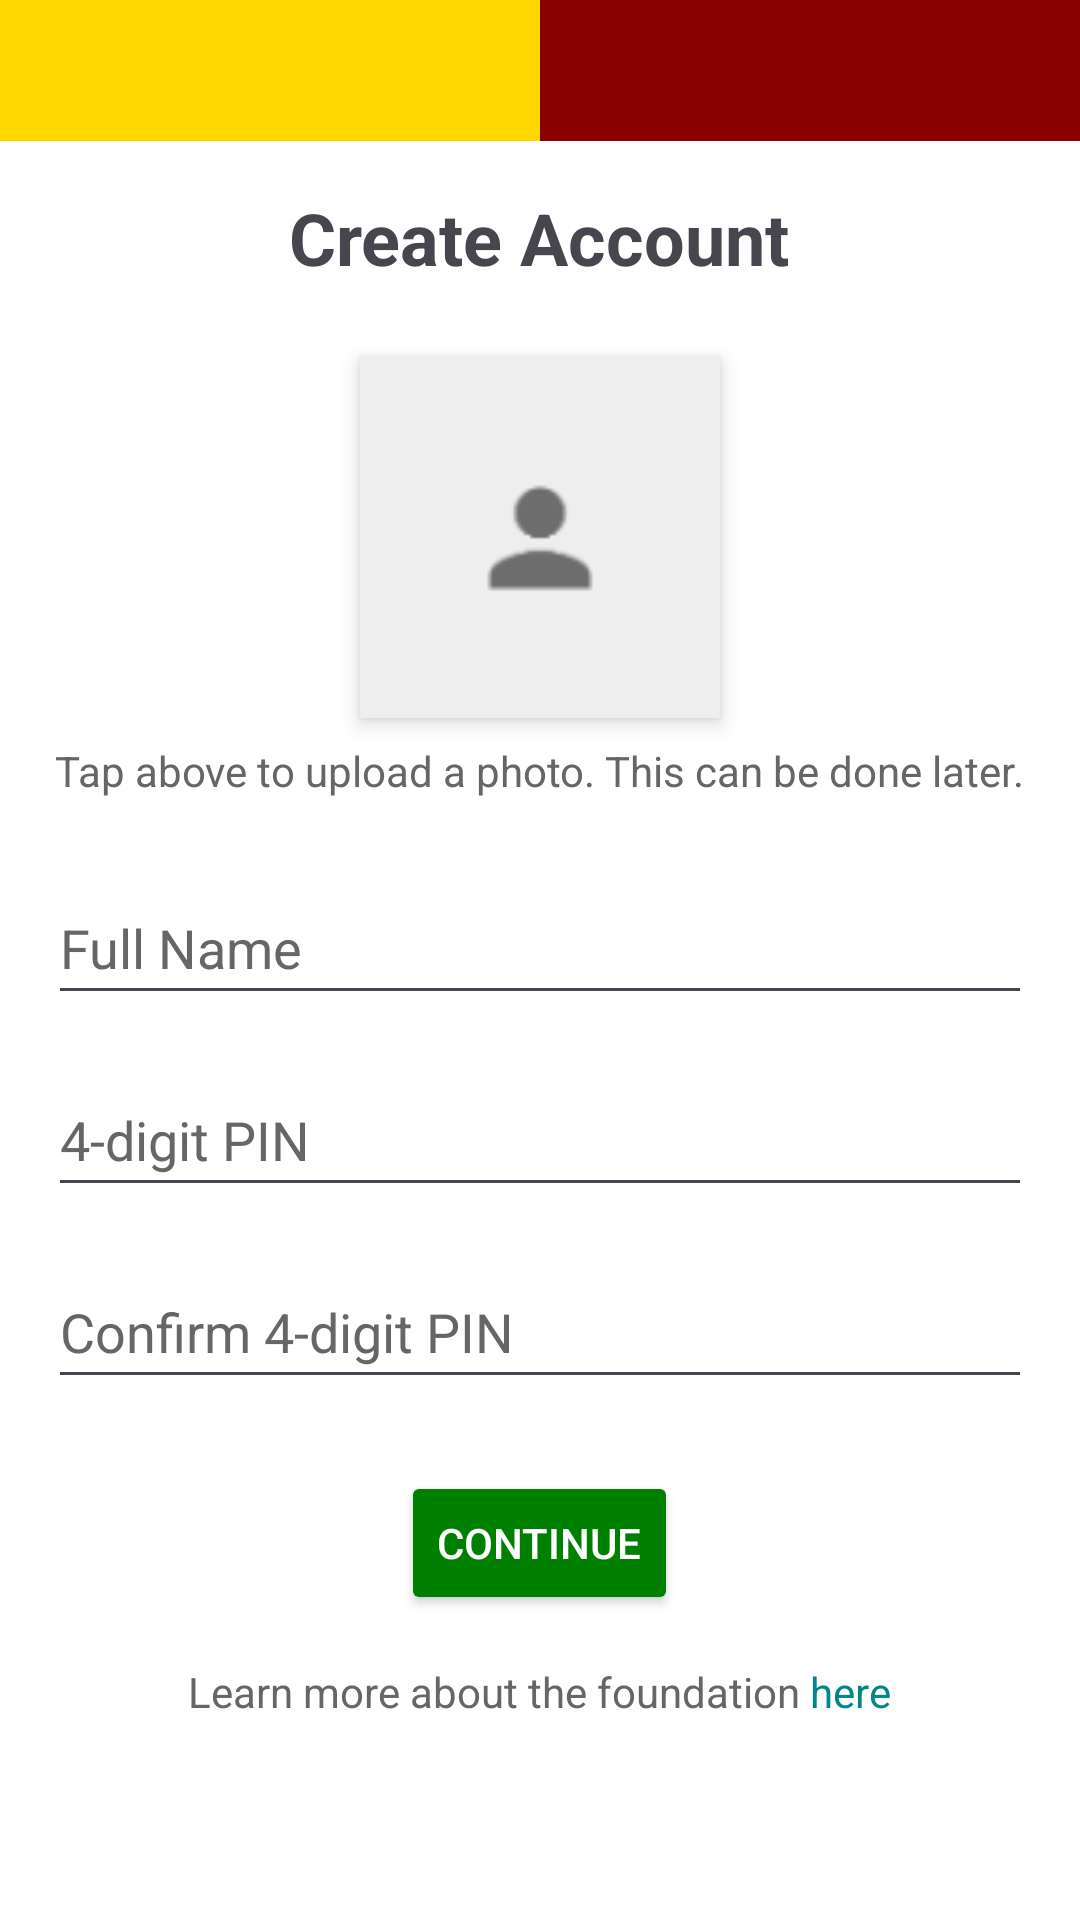

Here is an Android app screen rendered from its layout file. Give the layout XML and the strings, colors and styles it references.
<!-- AndroidManifest.xml: application theme Theme.Test_V2 -->
<!-- res/layout/account_creation_page.xml -->
<?xml version="1.0" encoding="utf-8"?>
<LinearLayout xmlns:android="http://schemas.android.com/apk/res/android"
    xmlns:tools="http://schemas.android.com/tools"
    android:layout_width="match_parent"
    android:layout_height="match_parent"
    android:orientation="vertical"
    android:background="@android:color/white">

    
    <LinearLayout
        android:layout_width="match_parent"
        android:layout_height="wrap_content"
        android:orientation="horizontal">

        <View
            android:layout_width="0dp"
            android:layout_height="47dp"
            android:layout_weight="1"
            android:background="#FFD700" /> 

        <View
            android:layout_width="0dp"
            android:layout_height="47dp"
            android:layout_weight="1"
            android:background="#8B0000" /> 

    </LinearLayout>

    
    <ScrollView
        android:layout_width="match_parent"
        android:layout_height="0dp"
        android:layout_weight="1">

        <LinearLayout
            android:layout_width="match_parent"
            android:layout_height="wrap_content"
            android:gravity="center"
            android:orientation="vertical"
            android:padding="16dp">

            
            <TextView
                android:id="@+id/title"
                android:layout_width="wrap_content"
                android:layout_height="wrap_content"
                android:text="Create Account"
                android:textSize="24sp"
                android:textStyle="bold"
                android:layout_marginBottom="24dp"
                android:contentDescription="Title: Create Account" />

            
            <ImageView
                android:id="@+id/profile_picture"
                android:layout_width="120dp"
                android:layout_height="120dp"
                android:layout_gravity="center"
                android:layout_marginBottom="8dp"
                android:src="@drawable/ic_person"
                android:contentDescription="Profile Picture"
                android:background="#EEEEEE"
                android:padding="8dp"
                android:elevation="4dp" />

            
            <TextView
                android:id="@+id/upload_instructions"
                android:layout_width="wrap_content"
                android:layout_height="wrap_content"
                android:layout_gravity="center"
                android:text="Tap above to upload a photo. This can be done later."
                android:textSize="14sp"
                android:textColor="#666666"
                android:layout_marginBottom="24dp"
                android:contentDescription="Instructions to upload profile picture" />

            
            <EditText
                android:id="@+id/fullName"
                android:layout_width="match_parent"
                android:layout_height="48dp"
                android:hint="Full Name"
                android:inputType="textPersonName"
                android:layout_marginBottom="16dp"
                android:importantForAutofill="yes"
                android:textColorHint="#666666" />

            
            <EditText
                android:id="@+id/pin"
                android:layout_width="match_parent"
                android:layout_height="48dp"
                android:hint="4-digit PIN"
                android:inputType="numberPassword"
                android:maxLength="4"
                android:layout_marginBottom="16dp"
                android:importantForAutofill="yes"
                android:textColorHint="#666666" />

            
            <EditText
                android:id="@+id/confirmPin"
                android:layout_width="match_parent"
                android:layout_height="48dp"
                android:hint="Confirm 4-digit PIN"
                android:inputType="numberPassword"
                android:maxLength="4"
                android:layout_marginBottom="24dp"
                android:importantForAutofill="yes"
                android:textColorHint="#666666" />

            
            <Button
                android:id="@+id/continueButton"
                android:layout_width="wrap_content"
                android:layout_height="48dp"
                android:text="Continue"
                android:backgroundTint="#008000"
                android:textColor="@android:color/white"
                android:contentDescription="Button to continue" />

            
            <LinearLayout
                android:layout_width="wrap_content"
                android:layout_height="wrap_content"
                android:orientation="horizontal"
                android:layout_marginTop="16dp">

                <TextView
                    android:layout_width="wrap_content"
                    android:layout_height="wrap_content"
                    android:text="Learn more about the foundation "
                    android:textColor="#666666"
                    android:contentDescription="Foundation information text" />

                <TextView
                    android:id="@+id/learnMoreLink"
                    android:layout_width="wrap_content"
                    android:layout_height="wrap_content"
                    android:clickable="true"
                    android:contentDescription="Clickable link to learn more"
                    android:focusable="true"
                    android:text="here"
                    android:textColor="#018786"
                    tools:ignore="TouchTargetSizeCheck" />
            </LinearLayout>

        </LinearLayout>

    </ScrollView>
</LinearLayout>
<!-- resources referenced by this layout -->
<resources>
  <!-- drawable ic_person: png bitmap (drawable, 1057 bytes) -->
  <style name="Theme.Test_V2" parent="Base.Theme.Test_V2" />
  <style name="Base.Theme.Test_V2" parent="Theme.Material3.DayNight.NoActionBar">
          
          <item name="colorPrimary">@color/forest_green</item>
          <item name="colorPrimaryContainer">@color/forest_green</item>
          <item name="colorOnPrimary">@android:color/white</item> 
      </style>
  <color name="forest_green">#0b3533</color>
</resources>
